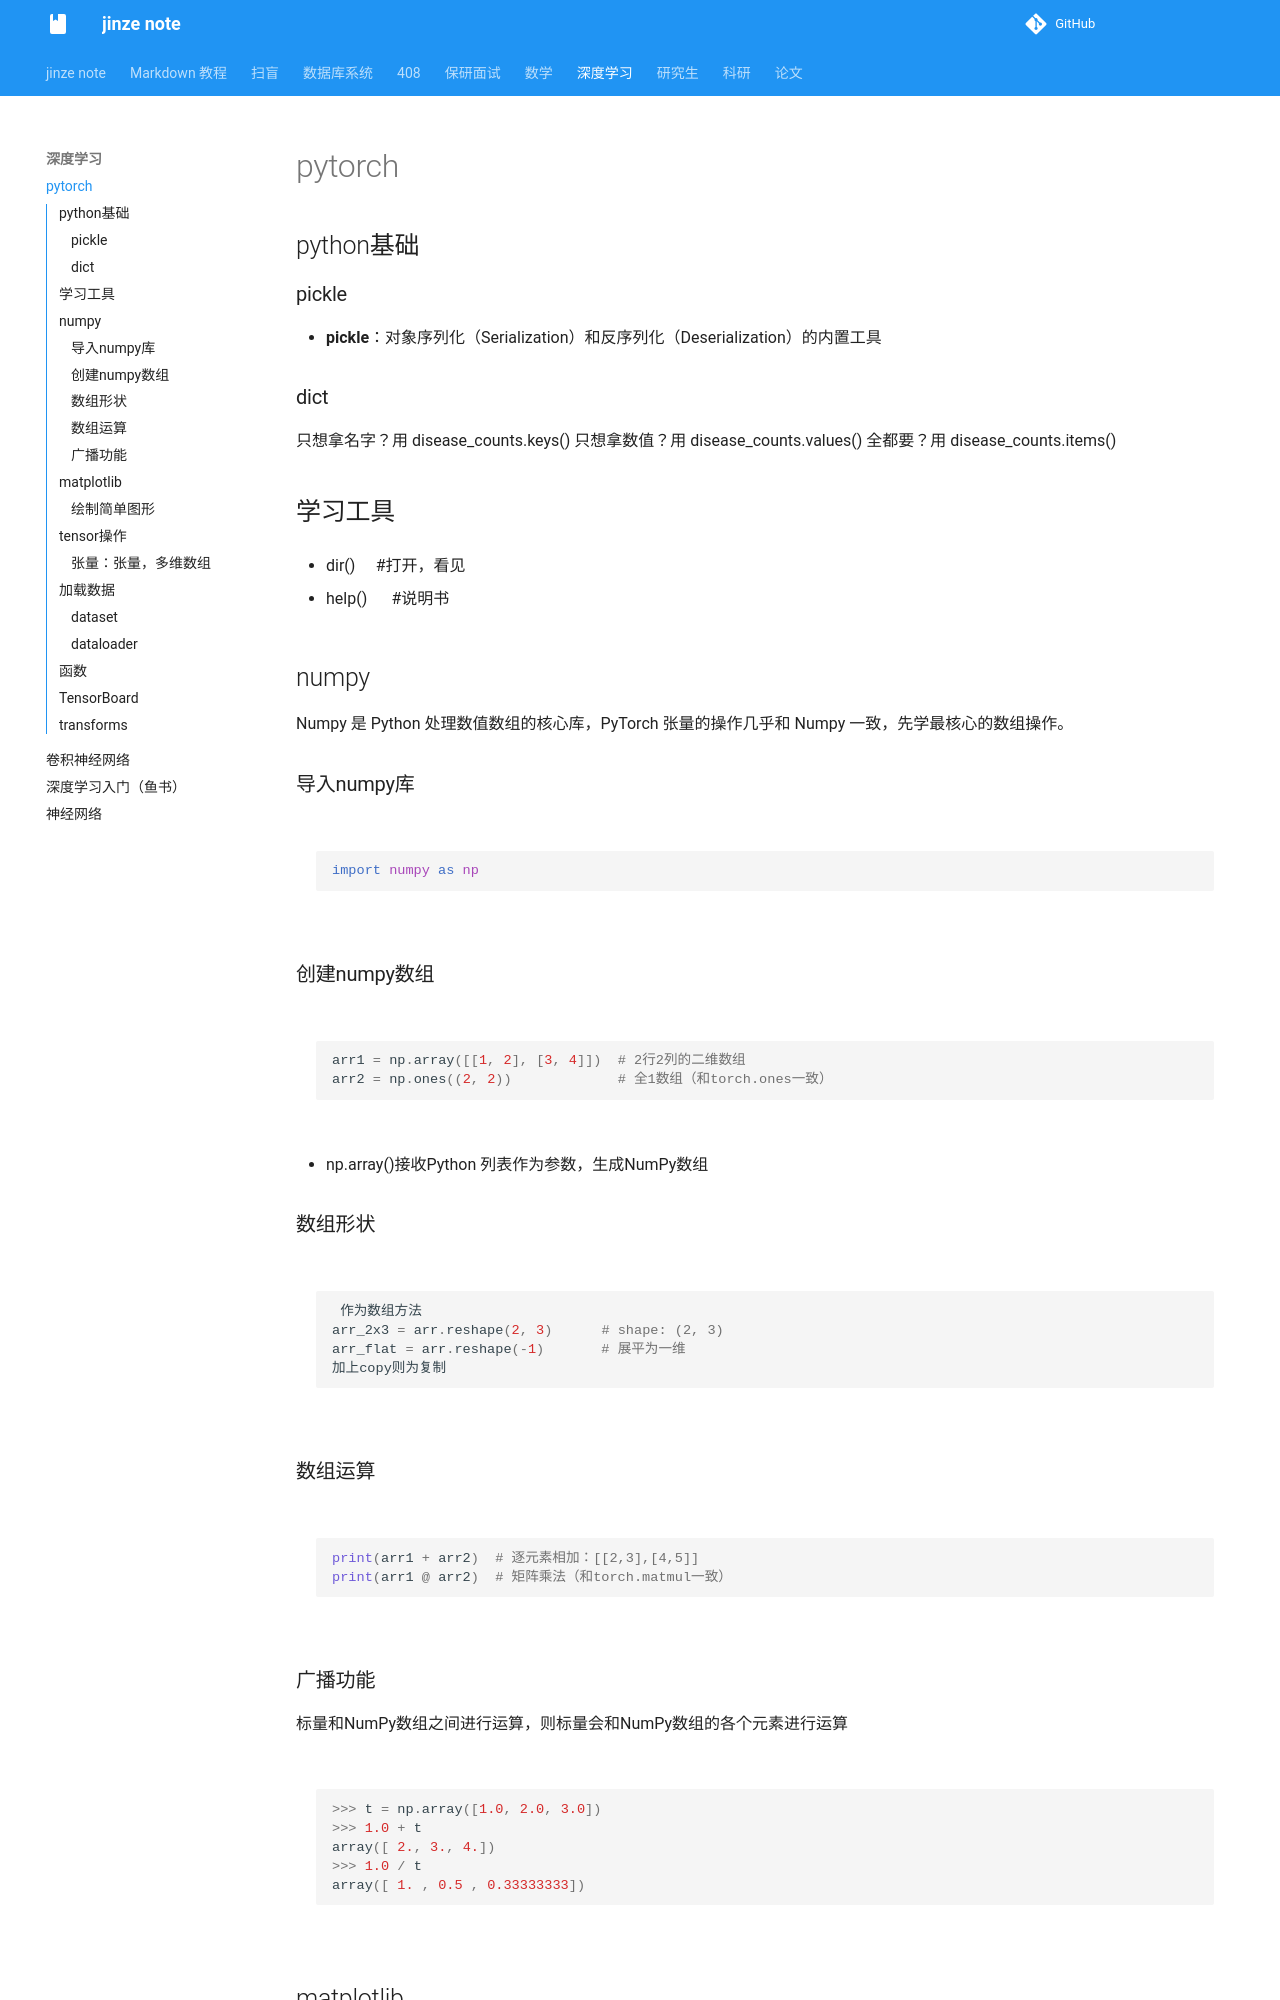

repository: Peter-01001/jinze_note · page: 深度学习/pytorch/index.html · generator: mkdocs

# pytorch

## python基础

### pickle

+ **pickle**：对象序列化（Serialization）和反序列化（Deserialization）的内置工具

### dict

只想拿名字？用 disease_counts.keys()
只想拿数值？用 disease_counts.values()
全都要？用 disease_counts.items()

## 学习工具

+ dir() &emsp;#打开，看见

+ help() &emsp;  #说明书

## numpy

Numpy 是 Python 处理数值数组的核心库，PyTorch 张量的操作几乎和 Numpy 一致，先学最核心的数组操作。

### 导入numpy库

```python
import numpy as np
```

### 创建numpy数组

```python
arr1 = np.array([[1, 2], [3, 4]])  # 2行2列的二维数组
arr2 = np.ones((2, 2))             # 全1数组（和torch.ones一致）
```

+ np.array()接收Python
列表作为参数，生成NumPy数组

### 数组形状

```python
 作为数组方法
arr_2x3 = arr.reshape(2, 3)      # shape: (2, 3)
arr_flat = arr.reshape(-1)       # 展平为一维
加上copy则为复制
```

### 数组运算

```python
print(arr1 + arr2)  # 逐元素相加：[[2,3],[4,5]]
print(arr1 @ arr2)  # 矩阵乘法（和torch.matmul一致）
```

### 广播功能

标量和NumPy数组之间进行运算，则标量会和NumPy数组的各个元素进行运算

```python
>>> t = np.array([1.0, 2.0, 3.0])
>>> 1.0 + t
array([ 2., 3., 4.])
>>> 1.0 / t
array([ 1. , 0.5 , 0.33333333])
```

## matplotlib

### 绘制简单图形

```python
import numpy as np
import matplotlib.pyplot as plt
# 生成数据
x = np.arange(0, 6, 0.1) # 以0.1为单位，生成0到6的数据
 y = np.sin(x)
# 绘制图形
1.6 Matplotlib  17
plt.plot(x, y)
plt.show()
```

## tensor操作
